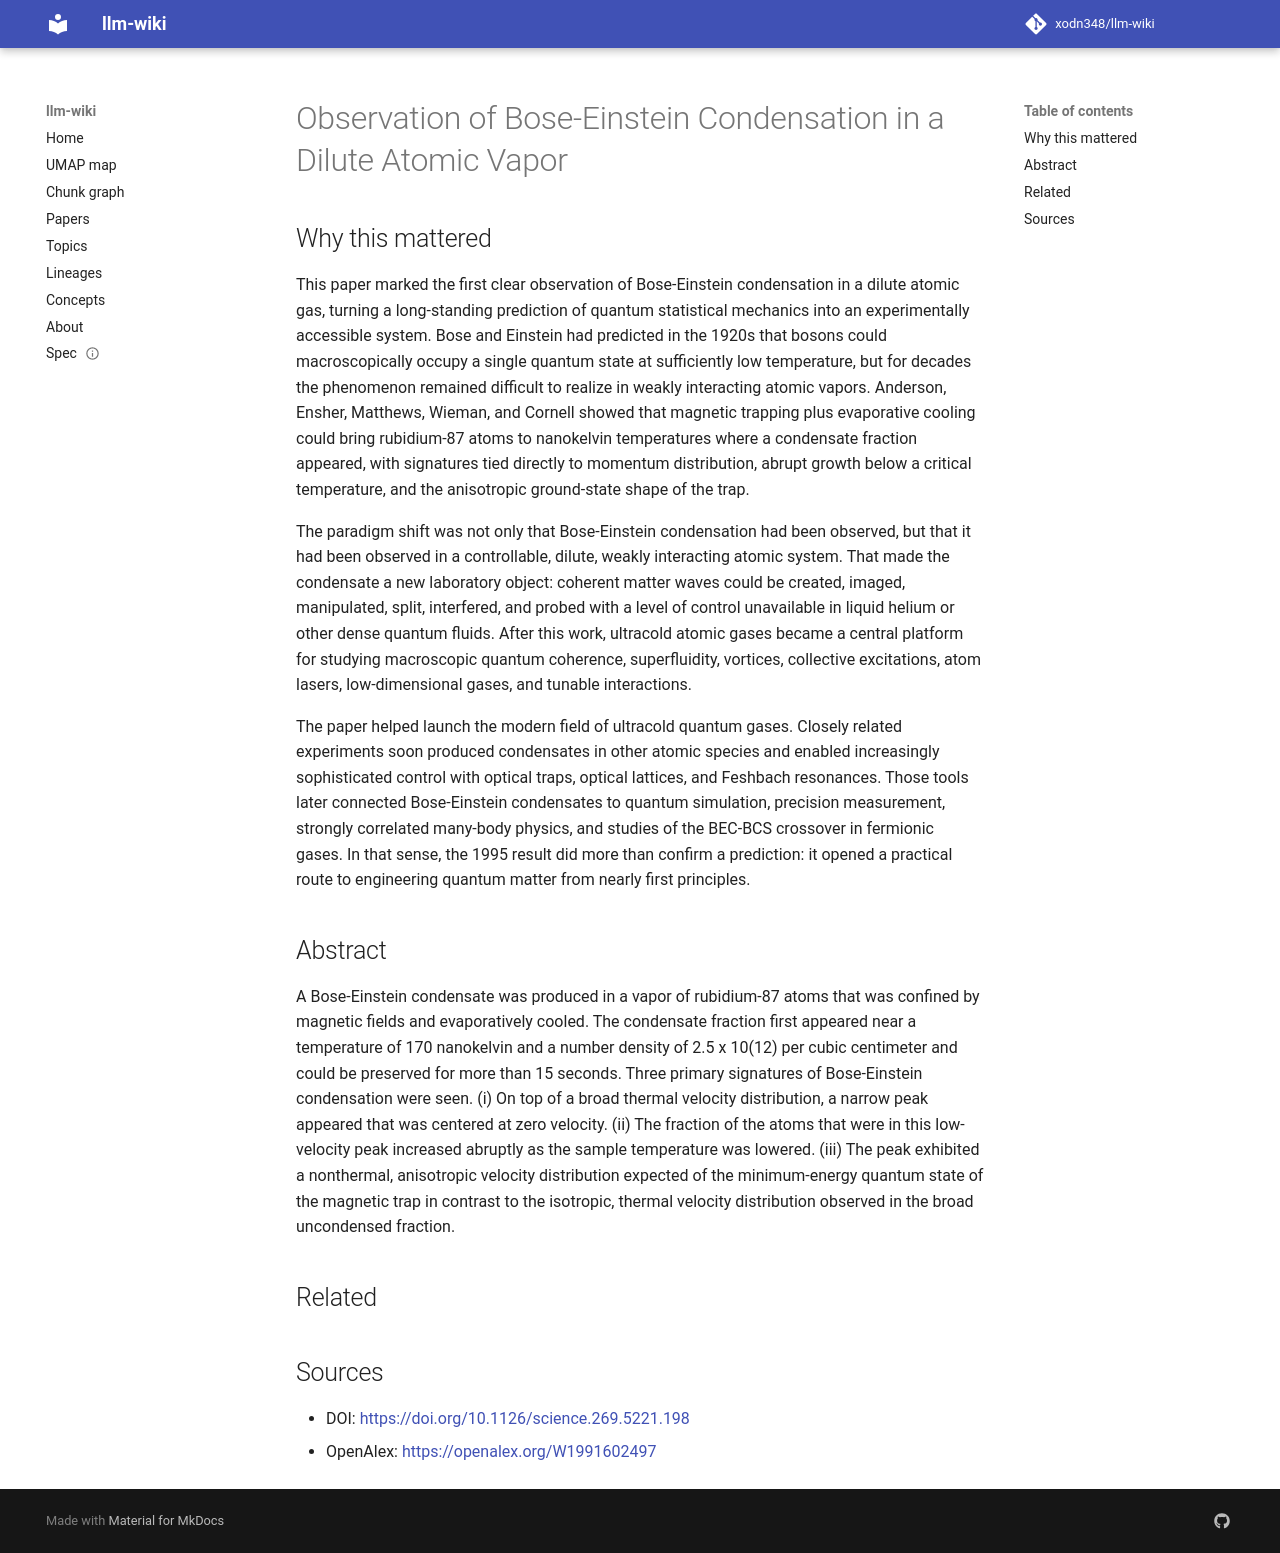

repository: xodn348/llm-wiki · page: paper/10_1126_science_269_5221_198/index.html · generator: mkdocs

---
title: Observation of Bose-Einstein Condensation in a Dilute Atomic Vapor
doi: 10.1126/science.269.5221.198
openalex_id: https://openalex.org/W1991602497
year: 1995
venue: Science
authors: Michael H. Anderson, J. R. Ensher, M. R. Matthews, Carl Wieman, Eric Cornell
citations: 7336
fleming_tier: true
concepts:
- Rubidium
- Bose–Einstein condensate
- Condensation
- Isotropy
- Anisotropy
- Magnetic trap
- Magnetic field
- Atomic physics
- Thermal
- Fraction (chemistry)
---

# Observation of Bose-Einstein Condensation in a Dilute Atomic Vapor

## Why this mattered

This paper marked the first clear observation of Bose-Einstein condensation in a dilute atomic gas, turning a long-standing prediction of quantum statistical mechanics into an experimentally accessible system. Bose and Einstein had predicted in the 1920s that bosons could macroscopically occupy a single quantum state at sufficiently low temperature, but for decades the phenomenon remained difficult to realize in weakly interacting atomic vapors. Anderson, Ensher, Matthews, Wieman, and Cornell showed that magnetic trapping plus evaporative cooling could bring rubidium-87 atoms to nanokelvin temperatures where a condensate fraction appeared, with signatures tied directly to momentum distribution, abrupt growth below a critical temperature, and the anisotropic ground-state shape of the trap.

The paradigm shift was not only that Bose-Einstein condensation had been observed, but that it had been observed in a controllable, dilute, weakly interacting atomic system. That made the condensate a new laboratory object: coherent matter waves could be created, imaged, manipulated, split, interfered, and probed with a level of control unavailable in liquid helium or other dense quantum fluids. After this work, ultracold atomic gases became a central platform for studying macroscopic quantum coherence, superfluidity, vortices, collective excitations, atom lasers, low-dimensional gases, and tunable interactions.

The paper helped launch the modern field of ultracold quantum gases. Closely related experiments soon produced condensates in other atomic species and enabled increasingly sophisticated control with optical traps, optical lattices, and Feshbach resonances. Those tools later connected Bose-Einstein condensates to quantum simulation, precision measurement, strongly correlated many-body physics, and studies of the BEC-BCS crossover in fermionic gases. In that sense, the 1995 result did more than confirm a prediction: it opened a practical route to engineering quantum matter from nearly first principles.

## Abstract

A Bose-Einstein condensate was produced in a vapor of rubidium-87 atoms that was confined by magnetic fields and evaporatively cooled. The condensate fraction first appeared near a temperature of 170 nanokelvin and a number density of 2.5 x 10(12) per cubic centimeter and could be preserved for more than 15 seconds. Three primary signatures of Bose-Einstein condensation were seen. (i) On top of a broad thermal velocity distribution, a narrow peak appeared that was centered at zero velocity. (ii) The fraction of the atoms that were in this low-velocity peak increased abruptly as the sample temperature was lowered. (iii) The peak exhibited a nonthermal, anisotropic velocity distribution expected of the minimum-energy quantum state of the magnetic trap in contrast to the isotropic, thermal velocity distribution observed in the broad uncondensed fraction.


## Related



## Sources

- DOI: [https://doi.org/10.1126/science.269.5221.198](https://doi.org/10.1126/science.269.5221.198)
- OpenAlex: [https://openalex.org/W1991602497](https://openalex.org/W1991602497)
